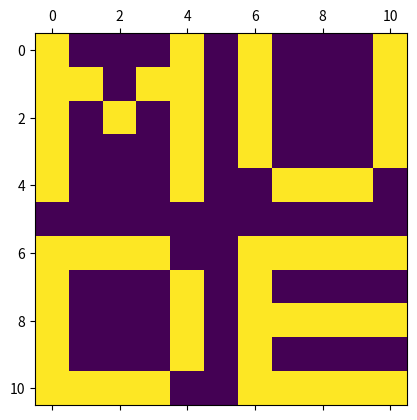
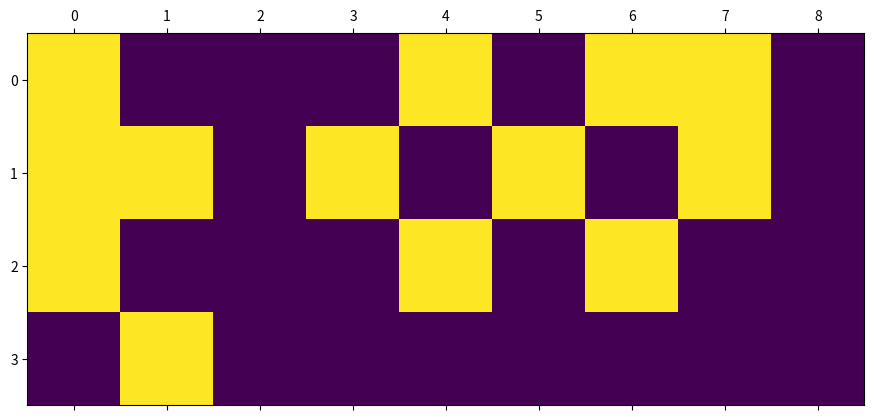
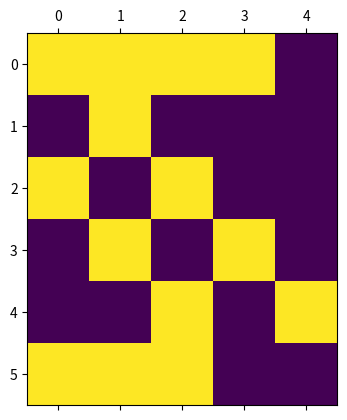

These figures' Python source, in order:
import numpy as np
import matplotlib.pyplot as plt

A11 = np.array([
    [1, 0, 0, 0, 1, 0],
    [1, 1, 0, 1, 1, 0],
    [1, 0, 1, 0, 1, 0],
    [1, 0, 0, 0, 1, 0],
    [1, 0, 0, 0, 1, 0],
    [0, 0, 0, 0, 0, 0]])

A12 = np.array([
    [1, 0, 0, 0, 1],
    [1, 0, 0, 0, 1],
    [1, 0, 0, 0, 1],
    [1, 0, 0, 0, 1],
    [0, 1, 1, 1, 0],
    [0, 0, 0, 0, 0]])

A21 = A12.transpose().copy()
A21[1:4,0] = 1

A22 = np.array([
    [1, 1, 1, 1, 1],
    [1, 0, 0, 0, 0],
    [1, 1, 1, 1, 1],
    [1, 0, 0, 0, 0],
    [1, 1, 1, 1, 1]])
b = np.block([[A11, A12], [A21, A22]])
print(b)

b1 = b[0]
b2 = b[6]

A = np.block([[A11, A12],
              [A21, A22]])

b = np.concatenate([b1, b2])

print(b)
plt.matshow(A)
plt.show()

A11 = A11.reshape(4,9)
plt.matshow(A11)
A21 = A21.reshape(6,5)
plt.matshow(A21)
plt.show()
